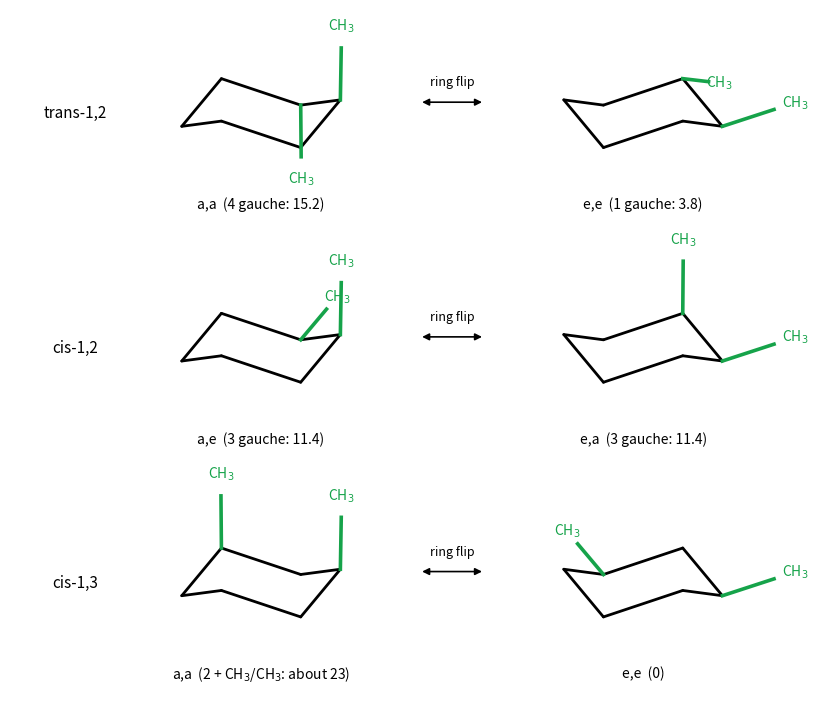

Here is the Python script that generated this plot:
"""The two chairs of trans-1,2-, cis-1,2- and cis-1,3-dimethylcyclohexane (Example 4.6.1), drawn as
projections of an ideal chair. Each methyl keeps its side of the ring (up or down) on ring flip, while
axial (a) and equatorial (e) are exchanged. Numbers: strain counted in gauche butane units
(3.8 kJ/mol each; a CH3/CH3 1,3-diaxial contact counts about 15 kJ/mol)."""

import numpy as np
import matplotlib.pyplot as plt

CC, CH = 1.54, 1.0
ME = "#16a34a"
ink = plt.rcParams["text.color"]


def chair(sign):
    h = 0.255 * sign
    r = np.sqrt(CC**2 - 4 * h**2)
    return np.array([[r * np.cos(np.pi / 3 * k), r * np.sin(np.pi / 3 * k), h if k % 2 == 0 else -h] for k in range(6)])


def bonds(C):
    """For each carbon: dict up/down -> (end point, 'a' or 'e')."""
    out = []
    for i in range(6):
        u1, u2 = C[i - 1] - C[i], C[(i + 1) % 6] - C[i]
        u1, u2 = u1 / np.linalg.norm(u1), u2 / np.linalg.norm(u2)
        b = -(u1 + u2)
        b /= np.linalg.norm(b)
        p = np.cross(u1, u2)
        p /= np.linalg.norm(p)
        a = np.radians(54)
        pair = [C[i] + CH * (b * np.cos(a) + s * p * np.sin(a)) for s in (1, -1)]
        ax_i = int(np.argmax([abs(q[2] - C[i][2]) for q in pair]))
        kinds = ["a" if k == ax_i else "e" for k in range(2)]
        up = int(np.argmax([q[2] for q in pair]))
        out.append({"up": (pair[up], kinds[up]), "down": (pair[1 - up], kinds[1 - up])})
    return out


def project(p, elev=18):
    e = np.radians(elev)
    return np.array([p[0], p[2] * np.cos(e) + p[1] * np.sin(e)])


def draw(ax, sign, x0, y0, subs):
    C = chair(sign)
    B = bonds(C)
    P = [project(c) + [x0, y0] for c in C]
    for i in range(6):
        ax.plot(*zip(P[i], P[(i + 1) % 6]), color=ink, lw=2, solid_capstyle="round")
    kinds = []
    for i, side in subs:
        q, kind = B[i][side]
        q = project(q) + [x0, y0]
        ax.plot(*zip(P[i], q), color=ME, lw=2.6)
        ax.text(*(q + 0.42 * (q - P[i])), "CH$_3$", color=ME, ha="center", va="center", fontsize=10)
        kinds.append(kind)
    return ",".join(kinds)


rows = [
    ("trans-1,2", [(0, "up"), (1, "down")], {"e,e": "1 gauche: 3.8", "a,a": "4 gauche: 15.2"}),
    ("cis-1,2", [(0, "up"), (1, "up")], {"a,e": "3 gauche: 11.4", "e,a": "3 gauche: 11.4"}),
    ("cis-1,3", [(0, "up"), (2, "up")], {"e,e": "0", "a,a": "2 + CH$_3$/CH$_3$: about 23"}),
]
fig, ax = plt.subplots(figsize=(10, 9.8))
for r, (name, subs, energies) in enumerate(rows):
    y0 = -4.3 * r
    k1 = draw(ax, 1, 0, y0, subs)
    k2 = draw(ax, -1, 7.0, y0, subs)
    ax.annotate("", xy=(4.1, y0 + 0.2), xytext=(2.9, y0 + 0.2), arrowprops=dict(arrowstyle="<|-|>", color=ink, lw=1.2))
    ax.text(3.5, y0 + 0.5, "ring flip", ha="center", fontsize=9)
    ax.text(-3.4, y0, name, ha="center", va="center", fontsize=11)
    ax.text(0, y0 - 1.75, f"{k1}  ({energies[k1]})", ha="center", fontsize=10)
    ax.text(7.0, y0 - 1.75, f"{k2}  ({energies[k2]})", ha="center", fontsize=10)
ax.set_aspect("equal")
ax.set_xlim(-4.6, 9.6)
ax.set_ylim(-10.9, 1.9)
ax.axis("off")
